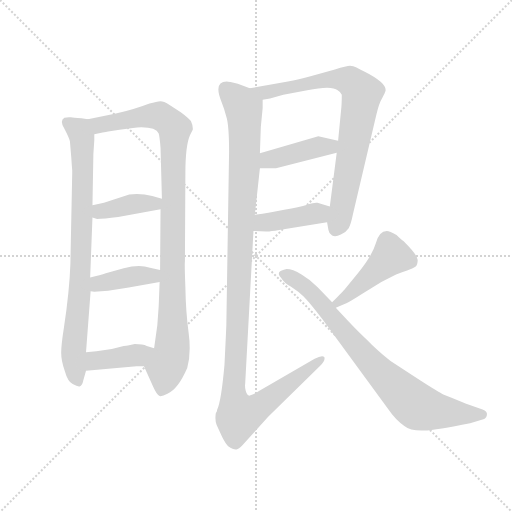
t = 0.00 s
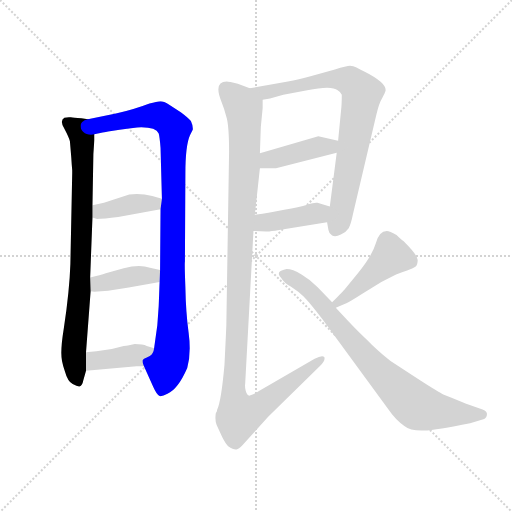
t = 1.78 s
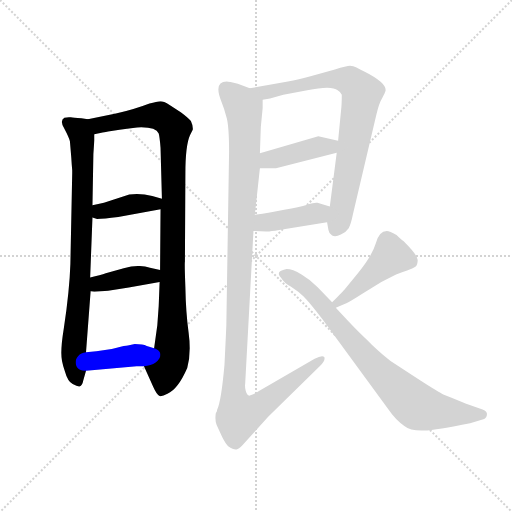
t = 3.56 s
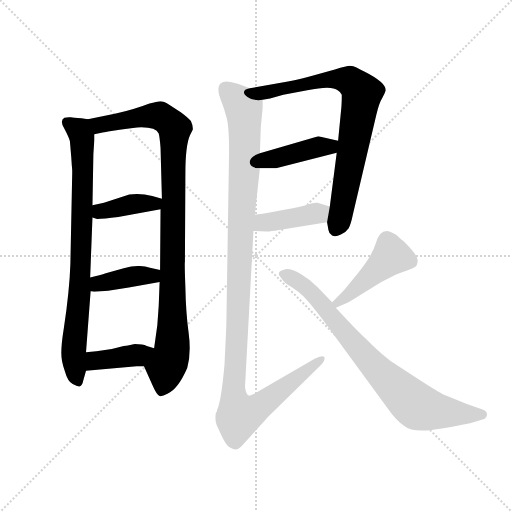
t = 5.34 s
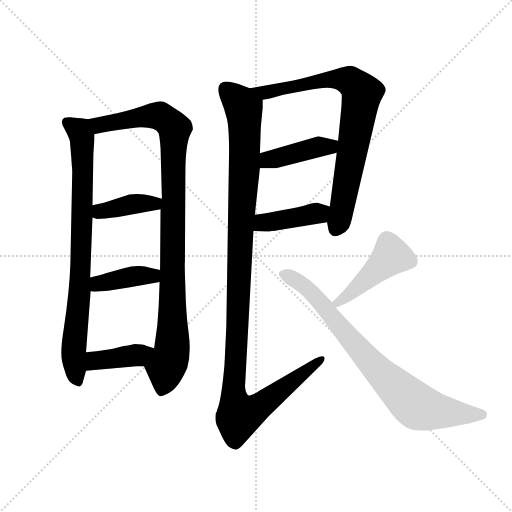
t = 7.12 s
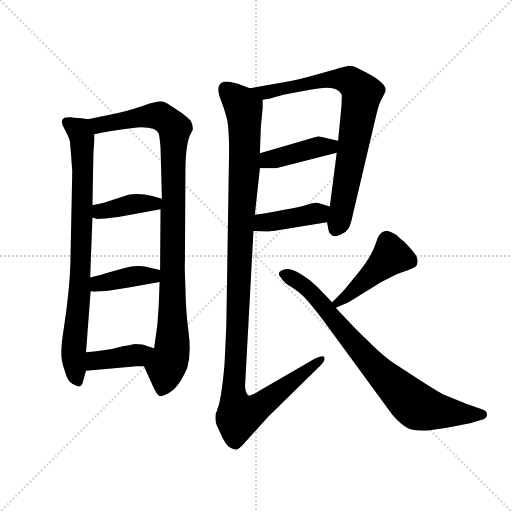
t = 8.90 s

The animated SVG that drew these frames (rendered in a browser with its animation timeline set to each time). Animation: 11 CSS @keyframes rules; one cycle of 8.90 s.

<svg version="1.1" viewBox="0 0 1024 1024" xmlns="http://www.w3.org/2000/svg">
  <g stroke="lightgray" stroke-dasharray="1,1" stroke-width="1" transform="scale(4, 4)">
    <line x1="0" y1="0" x2="256" y2="256"></line>
    <line x1="256" y1="0" x2="0" y2="256"></line>
    <line x1="128" y1="0" x2="128" y2="256"></line>
    <line x1="0" y1="128" x2="256" y2="128"></line>
  </g>
  <g transform="scale(0.92, -0.92) translate(60, -850)">
    <style type="text/css">
      
        @keyframes keyframes0 {
          from {
            stroke: blue;
            stroke-dashoffset: 831;
            stroke-width: 128;
          }
          73% {
            animation-timing-function: step-end;
            stroke: blue;
            stroke-dashoffset: 0;
            stroke-width: 128;
          }
          to {
            stroke: black;
            stroke-width: 1024;
          }
        }
        #make-me-a-hanzi-animation-0 {
          animation: keyframes0 0.92626953125s both;
          animation-delay: 0s;
          animation-timing-function: linear;
        }
      
        @keyframes keyframes1 {
          from {
            stroke: blue;
            stroke-dashoffset: 1025;
            stroke-width: 128;
          }
          77% {
            animation-timing-function: step-end;
            stroke: blue;
            stroke-dashoffset: 0;
            stroke-width: 128;
          }
          to {
            stroke: black;
            stroke-width: 1024;
          }
        }
        #make-me-a-hanzi-animation-1 {
          animation: keyframes1 1.0841471354166667s both;
          animation-delay: 0.92626953125s;
          animation-timing-function: linear;
        }
      
        @keyframes keyframes2 {
          from {
            stroke: blue;
            stroke-dashoffset: 396;
            stroke-width: 128;
          }
          56% {
            animation-timing-function: step-end;
            stroke: blue;
            stroke-dashoffset: 0;
            stroke-width: 128;
          }
          to {
            stroke: black;
            stroke-width: 1024;
          }
        }
        #make-me-a-hanzi-animation-2 {
          animation: keyframes2 0.572265625s both;
          animation-delay: 2.010416666666667s;
          animation-timing-function: linear;
        }
      
        @keyframes keyframes3 {
          from {
            stroke: blue;
            stroke-dashoffset: 401;
            stroke-width: 128;
          }
          57% {
            animation-timing-function: step-end;
            stroke: blue;
            stroke-dashoffset: 0;
            stroke-width: 128;
          }
          to {
            stroke: black;
            stroke-width: 1024;
          }
        }
        #make-me-a-hanzi-animation-3 {
          animation: keyframes3 0.5763346354166666s both;
          animation-delay: 2.582682291666667s;
          animation-timing-function: linear;
        }
      
        @keyframes keyframes4 {
          from {
            stroke: blue;
            stroke-dashoffset: 400;
            stroke-width: 128;
          }
          57% {
            animation-timing-function: step-end;
            stroke: blue;
            stroke-dashoffset: 0;
            stroke-width: 128;
          }
          to {
            stroke: black;
            stroke-width: 1024;
          }
        }
        #make-me-a-hanzi-animation-4 {
          animation: keyframes4 0.5755208333333334s both;
          animation-delay: 3.1590169270833335s;
          animation-timing-function: linear;
        }
      
        @keyframes keyframes5 {
          from {
            stroke: blue;
            stroke-dashoffset: 811;
            stroke-width: 128;
          }
          73% {
            animation-timing-function: step-end;
            stroke: blue;
            stroke-dashoffset: 0;
            stroke-width: 128;
          }
          to {
            stroke: black;
            stroke-width: 1024;
          }
        }
        #make-me-a-hanzi-animation-5 {
          animation: keyframes5 0.9099934895833334s both;
          animation-delay: 3.734537760416667s;
          animation-timing-function: linear;
        }
      
        @keyframes keyframes6 {
          from {
            stroke: blue;
            stroke-dashoffset: 421;
            stroke-width: 128;
          }
          58% {
            animation-timing-function: step-end;
            stroke: blue;
            stroke-dashoffset: 0;
            stroke-width: 128;
          }
          to {
            stroke: black;
            stroke-width: 1024;
          }
        }
        #make-me-a-hanzi-animation-6 {
          animation: keyframes6 0.5926106770833334s both;
          animation-delay: 4.64453125s;
          animation-timing-function: linear;
        }
      
        @keyframes keyframes7 {
          from {
            stroke: blue;
            stroke-dashoffset: 416;
            stroke-width: 128;
          }
          58% {
            animation-timing-function: step-end;
            stroke: blue;
            stroke-dashoffset: 0;
            stroke-width: 128;
          }
          to {
            stroke: black;
            stroke-width: 1024;
          }
        }
        #make-me-a-hanzi-animation-7 {
          animation: keyframes7 0.5885416666666666s both;
          animation-delay: 5.237141927083333s;
          animation-timing-function: linear;
        }
      
        @keyframes keyframes8 {
          from {
            stroke: blue;
            stroke-dashoffset: 1202;
            stroke-width: 128;
          }
          80% {
            animation-timing-function: step-end;
            stroke: blue;
            stroke-dashoffset: 0;
            stroke-width: 128;
          }
          to {
            stroke: black;
            stroke-width: 1024;
          }
        }
        #make-me-a-hanzi-animation-8 {
          animation: keyframes8 1.2281901041666667s both;
          animation-delay: 5.82568359375s;
          animation-timing-function: linear;
        }
      
        @keyframes keyframes9 {
          from {
            stroke: blue;
            stroke-dashoffset: 454;
            stroke-width: 128;
          }
          60% {
            animation-timing-function: step-end;
            stroke: blue;
            stroke-dashoffset: 0;
            stroke-width: 128;
          }
          to {
            stroke: black;
            stroke-width: 1024;
          }
        }
        #make-me-a-hanzi-animation-9 {
          animation: keyframes9 0.6194661458333334s both;
          animation-delay: 7.053873697916667s;
          animation-timing-function: linear;
        }
      
        @keyframes keyframes10 {
          from {
            stroke: blue;
            stroke-dashoffset: 808;
            stroke-width: 128;
          }
          72% {
            animation-timing-function: step-end;
            stroke: blue;
            stroke-dashoffset: 0;
            stroke-width: 128;
          }
          to {
            stroke: black;
            stroke-width: 1024;
          }
        }
        #make-me-a-hanzi-animation-10 {
          animation: keyframes10 0.9075520833333334s both;
          animation-delay: 7.67333984375s;
          animation-timing-function: linear;
        }
      
    </style>
    
      <path d="M 131 591 L 117 593 Q 99 594 94 595 Q 88 596 80 594 Q 69 588 80 570 Q 90 551 92 543 L 95 507 L 96 492 L 97 480 L 97 474 L 93 276 Q 91 217 79 138 Q 73 100 73 83 Q 73 65 81 43 Q 87 21 98 15 Q 109 9 113 10 Q 119 12 121 23 L 127 44 L 127 84 L 137 217 L 136 247 L 141 377 L 141 404 L 143 515 L 145 545 L 145 558 C 146 588 146 589 131 591 Z" fill="lightgray"></path>
    
      <path d="M 253 54 L 273 9 Q 281 -9 287 -11 Q 293 -12 304 -6 Q 327 4 347 50 Q 356 82 350 127 Q 344 171 343 225 Q 341 279 342 281 L 343 472 Q 343 534 353 556 L 359 568 Q 360 576 355 587 Q 349 594 333 606 L 307 623 Q 296 630 289 630 Q 281 629 265 625 Q 234 613 192 603 L 131 591 C 102 585 116 552 145 558 L 163 562 Q 164 562 175 564 L 200 568 L 216 570 L 238 573 Q 279 575 285 560 Q 287 554 289 529 L 292 418 L 289 395 L 288 263 L 287 237 L 285 185 L 282 143 L 275 93 C 271 63 241 81 253 54 Z" fill="lightgray"></path>
    
      <path d="M 141 377 L 151 374 Q 165 374 197 378 L 289 395 C 319 400 321 410 292 418 L 271 424 Q 246 430 221 427 L 166 409 L 141 404 C 112 398 112 386 141 377 Z" fill="lightgray"></path>
    
      <path d="M 220 225 L 287 237 C 317 242 317 256 288 263 L 266 268 Q 243 276 209 267 L 170 256 Q 159 252 136 247 C 107 241 107 221 137 217 L 145 216 L 175 218 L 220 225 Z" fill="lightgray"></path>
    
      <path d="M 127 44 L 237 54 L 253 54 C 283 54 304 84 275 93 L 259 98 Q 251 102 233 102 L 218 99 Q 212 99 194 94 Q 176 89 127 84 C 97 81 97 41 127 44 Z" fill="lightgray"></path>
    
      <path d="M 651 367 L 654 350 Q 655 342 662 338 Q 669 334 681 340 Q 692 345 698 354 Q 703 363 707 383 L 758 600 Q 764 626 771 637 Q 777 648 778 652 Q 782 669 733 694 Q 722 699 715 703 Q 708 707 701 707 Q 694 707 668 699 L 617 685 Q 588 677 566 673 L 483 658 C 453 653 482 627 511 633 L 527 636 L 556 644 L 608 654 Q 661 665 674 654 Q 681 650 683 644 Q 683 626 682 616 L 675 544 L 672 518 L 657 401 L 651 367 Z" fill="lightgray"></path>
    
      <path d="M 505 484 L 540 484 L 672 518 C 701 525 704 537 675 544 L 632 554 L 505 517 C 476 509 475 484 505 484 Z" fill="lightgray"></path>
    
      <path d="M 491 348 L 519 347 Q 523 346 547 350 L 651 367 C 681 372 686 392 657 401 L 630 409 Q 624 410 608 405 Q 591 400 558 394 L 538 390 Q 531 388 494 383 C 464 379 461 349 491 348 Z" fill="lightgray"></path>
    
      <path d="M 421 630 Q 428 613 433 593 Q 438 573 438 520 L 432 142 Q 431 118 428 57 Q 421 -22 412 -41 Q 412 -45 410 -47 L 409 -49 Q 407 -65 411 -74 L 423 -100 Q 430 -114 436 -120 Q 448 -128 454 -127 Q 459 -126 467 -118 L 523 -56 L 635 54 Q 648 66 645 74 Q 640 79 624 70 L 503 0 Q 486 -11 481 -10 Q 476 -8 474 1 Q 472 10 473 16 L 491 348 L 494 383 L 505 484 L 505 517 L 507 574 L 511 615 L 511 633 C 512 647 511 648 483 658 L 457 668 Q 437 673 433 673 Q 404 673 421 630 Z" fill="lightgray"></path>
    
      <path d="M 670 181 L 689 189 Q 697 192 725 210 L 769 237 L 801 253 Q 812 258 825 262 Q 838 266 843 270 Q 848 274 848 285 Q 848 295 817 326 Q 813 328 802 339 Q 787 348 781 348 Q 764 348 757 321 Q 749 294 718 256 L 690 222 Q 688 219 662 193 C 641 172 642 169 670 181 Z" fill="lightgray"></path>
    
      <path d="M 662 193 L 630 226 Q 615 242 595.5 253.5 Q 576 265 563 265 Q 537 260 551 246 Q 558 234 572 227 Q 589 216 600 205.5 Q 611 195 641 156 L 783 -38 Q 800 -63 819 -76 Q 832 -87 861 -86 Q 890 -85 962 -70 L 989 -62 Q 997 -60 998.5 -52 Q 1000 -44 989 -40 L 955 -28 Q 952 -27 923 -15 L 905 -8 Q 893 -2 854 23 L 789 65 Q 758 90 737 112 Q 715 132 670 181 L 662 193 Z" fill="lightgray"></path>
    
    
      <clipPath id="make-me-a-hanzi-clip-0">
        <path d="M 131 591 L 117 593 Q 99 594 94 595 Q 88 596 80 594 Q 69 588 80 570 Q 90 551 92 543 L 95 507 L 96 492 L 97 480 L 97 474 L 93 276 Q 91 217 79 138 Q 73 100 73 83 Q 73 65 81 43 Q 87 21 98 15 Q 109 9 113 10 Q 119 12 121 23 L 127 44 L 127 84 L 137 217 L 136 247 L 141 377 L 141 404 L 143 515 L 145 545 L 145 558 C 146 588 146 589 131 591 Z"></path>
      </clipPath>
      <path clip-path="url(#make-me-a-hanzi-clip-0)" d="M 88 583 L 113 564 L 119 539 L 114 239 L 100 87 L 109 22" fill="none" id="make-me-a-hanzi-animation-0" stroke-dasharray="703 1406" stroke-linecap="round"></path>
    
      <clipPath id="make-me-a-hanzi-clip-1">
        <path d="M 253 54 L 273 9 Q 281 -9 287 -11 Q 293 -12 304 -6 Q 327 4 347 50 Q 356 82 350 127 Q 344 171 343 225 Q 341 279 342 281 L 343 472 Q 343 534 353 556 L 359 568 Q 360 576 355 587 Q 349 594 333 606 L 307 623 Q 296 630 289 630 Q 281 629 265 625 Q 234 613 192 603 L 131 591 C 102 585 116 552 145 558 L 163 562 Q 164 562 175 564 L 200 568 L 216 570 L 238 573 Q 279 575 285 560 Q 287 554 289 529 L 292 418 L 289 395 L 288 263 L 287 237 L 285 185 L 282 143 L 275 93 C 271 63 241 81 253 54 Z"></path>
      </clipPath>
      <path clip-path="url(#make-me-a-hanzi-clip-1)" d="M 139 588 L 157 579 L 278 599 L 297 593 L 320 571 L 315 100 L 290 0" fill="none" id="make-me-a-hanzi-animation-1" stroke-dasharray="897 1794" stroke-linecap="round"></path>
    
      <clipPath id="make-me-a-hanzi-clip-2">
        <path d="M 141 377 L 151 374 Q 165 374 197 378 L 289 395 C 319 400 321 410 292 418 L 271 424 Q 246 430 221 427 L 166 409 L 141 404 C 112 398 112 386 141 377 Z"></path>
      </clipPath>
      <path clip-path="url(#make-me-a-hanzi-clip-2)" d="M 148 384 L 221 405 L 285 413" fill="none" id="make-me-a-hanzi-animation-2" stroke-dasharray="268 536" stroke-linecap="round"></path>
    
      <clipPath id="make-me-a-hanzi-clip-3">
        <path d="M 220 225 L 287 237 C 317 242 317 256 288 263 L 266 268 Q 243 276 209 267 L 170 256 Q 159 252 136 247 C 107 241 107 221 137 217 L 145 216 L 175 218 L 220 225 Z"></path>
      </clipPath>
      <path clip-path="url(#make-me-a-hanzi-clip-3)" d="M 142 225 L 160 235 L 235 250 L 272 250 L 281 257" fill="none" id="make-me-a-hanzi-animation-3" stroke-dasharray="273 546" stroke-linecap="round"></path>
    
      <clipPath id="make-me-a-hanzi-clip-4">
        <path d="M 127 44 L 237 54 L 253 54 C 283 54 304 84 275 93 L 259 98 Q 251 102 233 102 L 218 99 Q 212 99 194 94 Q 176 89 127 84 C 97 81 97 41 127 44 Z"></path>
      </clipPath>
      <path clip-path="url(#make-me-a-hanzi-clip-4)" d="M 134 51 L 144 64 L 156 68 L 239 78 L 269 88" fill="none" id="make-me-a-hanzi-animation-4" stroke-dasharray="272 544" stroke-linecap="round"></path>
    
      <clipPath id="make-me-a-hanzi-clip-5">
        <path d="M 651 367 L 654 350 Q 655 342 662 338 Q 669 334 681 340 Q 692 345 698 354 Q 703 363 707 383 L 758 600 Q 764 626 771 637 Q 777 648 778 652 Q 782 669 733 694 Q 722 699 715 703 Q 708 707 701 707 Q 694 707 668 699 L 617 685 Q 588 677 566 673 L 483 658 C 453 653 482 627 511 633 L 527 636 L 556 644 L 608 654 Q 661 665 674 654 Q 681 650 683 644 Q 683 626 682 616 L 675 544 L 672 518 L 657 401 L 651 367 Z"></path>
      </clipPath>
      <path clip-path="url(#make-me-a-hanzi-clip-5)" d="M 490 657 L 515 649 L 627 673 L 682 678 L 700 674 L 727 648 L 687 412 L 669 351" fill="none" id="make-me-a-hanzi-animation-5" stroke-dasharray="683 1366" stroke-linecap="round"></path>
    
      <clipPath id="make-me-a-hanzi-clip-6">
        <path d="M 505 484 L 540 484 L 672 518 C 701 525 704 537 675 544 L 632 554 L 505 517 C 476 509 475 484 505 484 Z"></path>
      </clipPath>
      <path clip-path="url(#make-me-a-hanzi-clip-6)" d="M 511 490 L 532 505 L 634 531 L 657 531 L 666 538" fill="none" id="make-me-a-hanzi-animation-6" stroke-dasharray="293 586" stroke-linecap="round"></path>
    
      <clipPath id="make-me-a-hanzi-clip-7">
        <path d="M 491 348 L 519 347 Q 523 346 547 350 L 651 367 C 681 372 686 392 657 401 L 630 409 Q 624 410 608 405 Q 591 400 558 394 L 538 390 Q 531 388 494 383 C 464 379 461 349 491 348 Z"></path>
      </clipPath>
      <path clip-path="url(#make-me-a-hanzi-clip-7)" d="M 498 353 L 512 366 L 636 387 L 648 397" fill="none" id="make-me-a-hanzi-animation-7" stroke-dasharray="288 576" stroke-linecap="round"></path>
    
      <clipPath id="make-me-a-hanzi-clip-8">
        <path d="M 421 630 Q 428 613 433 593 Q 438 573 438 520 L 432 142 Q 431 118 428 57 Q 421 -22 412 -41 Q 412 -45 410 -47 L 409 -49 Q 407 -65 411 -74 L 423 -100 Q 430 -114 436 -120 Q 448 -128 454 -127 Q 459 -126 467 -118 L 523 -56 L 635 54 Q 648 66 645 74 Q 640 79 624 70 L 503 0 Q 486 -11 481 -10 Q 476 -8 474 1 Q 472 10 473 16 L 491 348 L 494 383 L 505 484 L 505 517 L 507 574 L 511 615 L 511 633 C 512 647 511 648 483 658 L 457 668 Q 437 673 433 673 Q 404 673 421 630 Z"></path>
      </clipPath>
      <path clip-path="url(#make-me-a-hanzi-clip-8)" d="M 430 657 L 464 624 L 471 596 L 471 480 L 448 5 L 460 -53 L 495 -40 L 640 70" fill="none" id="make-me-a-hanzi-animation-8" stroke-dasharray="1074 2148" stroke-linecap="round"></path>
    
      <clipPath id="make-me-a-hanzi-clip-9">
        <path d="M 670 181 L 689 189 Q 697 192 725 210 L 769 237 L 801 253 Q 812 258 825 262 Q 838 266 843 270 Q 848 274 848 285 Q 848 295 817 326 Q 813 328 802 339 Q 787 348 781 348 Q 764 348 757 321 Q 749 294 718 256 L 690 222 Q 688 219 662 193 C 641 172 642 169 670 181 Z"></path>
      </clipPath>
      <path clip-path="url(#make-me-a-hanzi-clip-9)" d="M 831 282 L 791 293 L 672 191" fill="none" id="make-me-a-hanzi-animation-9" stroke-dasharray="326 652" stroke-linecap="round"></path>
    
      <clipPath id="make-me-a-hanzi-clip-10">
        <path d="M 662 193 L 630 226 Q 615 242 595.5 253.5 Q 576 265 563 265 Q 537 260 551 246 Q 558 234 572 227 Q 589 216 600 205.5 Q 611 195 641 156 L 783 -38 Q 800 -63 819 -76 Q 832 -87 861 -86 Q 890 -85 962 -70 L 989 -62 Q 997 -60 998.5 -52 Q 1000 -44 989 -40 L 955 -28 Q 952 -27 923 -15 L 905 -8 Q 893 -2 854 23 L 789 65 Q 758 90 737 112 Q 715 132 670 181 L 662 193 Z"></path>
      </clipPath>
      <path clip-path="url(#make-me-a-hanzi-clip-10)" d="M 558 255 L 613 219 L 770 36 L 845 -32 L 896 -45 L 987 -51" fill="none" id="make-me-a-hanzi-animation-10" stroke-dasharray="680 1360" stroke-linecap="round"></path>
    
  </g>
</svg>
